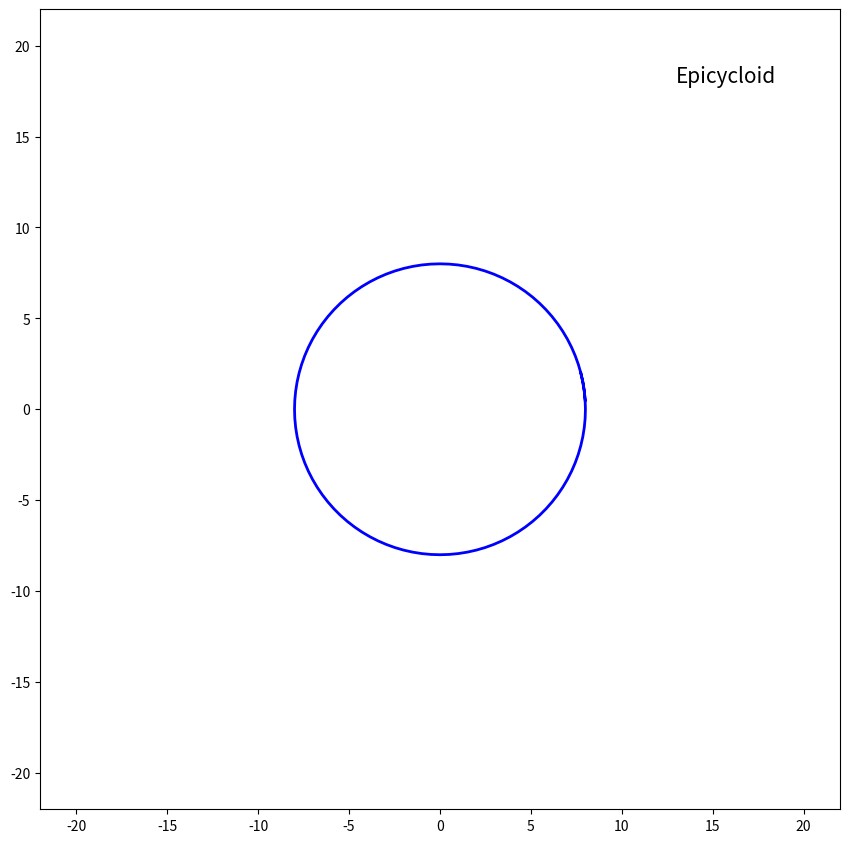

Here is the Python script that generated this plot:
%matplotlib qt
import matplotlib.pyplot as plt
from matplotlib.animation import FuncAnimation
from math import *
import numpy as np


#define the constants required

a=8                                    #radius of the fixed circle
b=5                                    #radius of the moving circle
d=b/1
m=(a+b)/b                              #this combination of a and b will be required later on 

t=0.0
h=0.008
omega=2*pi
iters=1000                             #no of iterations to be performed

time=np.zeros((1,iters))               #this will contain the time data

matx=np.zeros((1,iters))               #x points for the main epicloid curve
maty=np.zeros((iters,iters))           #y points for the main epicloid curve

out_cir_xcenter=np.zeros((iters,1))    #center points for the outer circle
out_cir_ycenter=np.zeros((iters,1))

out_cir_xperi=np.zeros((iters,104))    #drawing the whole outer circle
out_cir_yperi=np.zeros((iters,104))

fixedcirx=np.zeros((104))
fixedciry=np.zeros((104))              #drawing the fixed circle

theta=0.0                              #value of initial angle for drawing the fixed circle

for i in range(0,104):
    theta=theta+(2*pi)/100
    x2=a*cos(theta)
    y2=a*sin(theta)                    #iterations for drawing the fixed circle
    fixedcirx[i]=x2
    fixedciry[i]=y2


for i in range(0,iters):
    dx=(a+b)*cos(omega*t)
    dy=(a+b)*sin(omega*t)              #iterations to draw the center of the moving circle
    out_cir_xcenter[i,0]=dx
    out_cir_ycenter[i,0]=dy
    t=t+h
    alph=0.0
    for j in range(0,104):
        alph=alph+(2*pi)/100
        x=dx+b*cos(alph)               #iterations to draw the moving circle
        y=dy+b*sin(alph)
        out_cir_xperi[i,j]=x
        out_cir_yperi[i,j]=y
        
for i in range(0,iters):
    x1=(a+b)*cos(omega*t)-d*cos(m*omega*t)
    y1=(a+b)*sin(omega*t)-d*sin(m*omega*t)
    t=t+h
    matx[0,i]=x1
    maty[0,i]=y1                       #iterations to draw the actual epicloid curve
    time[0,i]=t
    
linex=[]
liney=[]
epix=[]
epiy=[]
frame=[]

for i in range(0,iters):
    frame.append(i)
    
def animate(i):
    periline.set_data(out_cir_xperi[i,:],out_cir_yperi[i,:])
    
    linex=[out_cir_xcenter[i,0],matx[0,i]]
    liney=[out_cir_ycenter[i,0],maty[0,i]]
    armline.set_data(linex,liney)
    
    epix.append(matx[0,i])
    epiy.append(maty[0,i])
    epiline.set_data(epix,epiy)
    
    return armline, epiline, periline, 
    

page=plt.figure(figsize=(8,8))
ax=page.add_axes([0,0,1,1])
ax.set_xlim(-(a+b+9),(a+b+9))
ax.set_ylim(-(a+b+9),(a+b+9))
ax.set_aspect('equal')
ax.text(a+b,a+b+5,'Epicycloid', fontsize=15)
ax.plot(fixedcirx,fixedciry,color='blue',linewidth=2,antialiased=True)
armline, epiline, periline,=ax.plot([],[],'ro-',[],[],'g-',[],[],'b-', antialiased=True)

anim=FuncAnimation(page, animate, frames=frame, interval=h*1000,repeat=False, blit=False)
plt.show()

    






